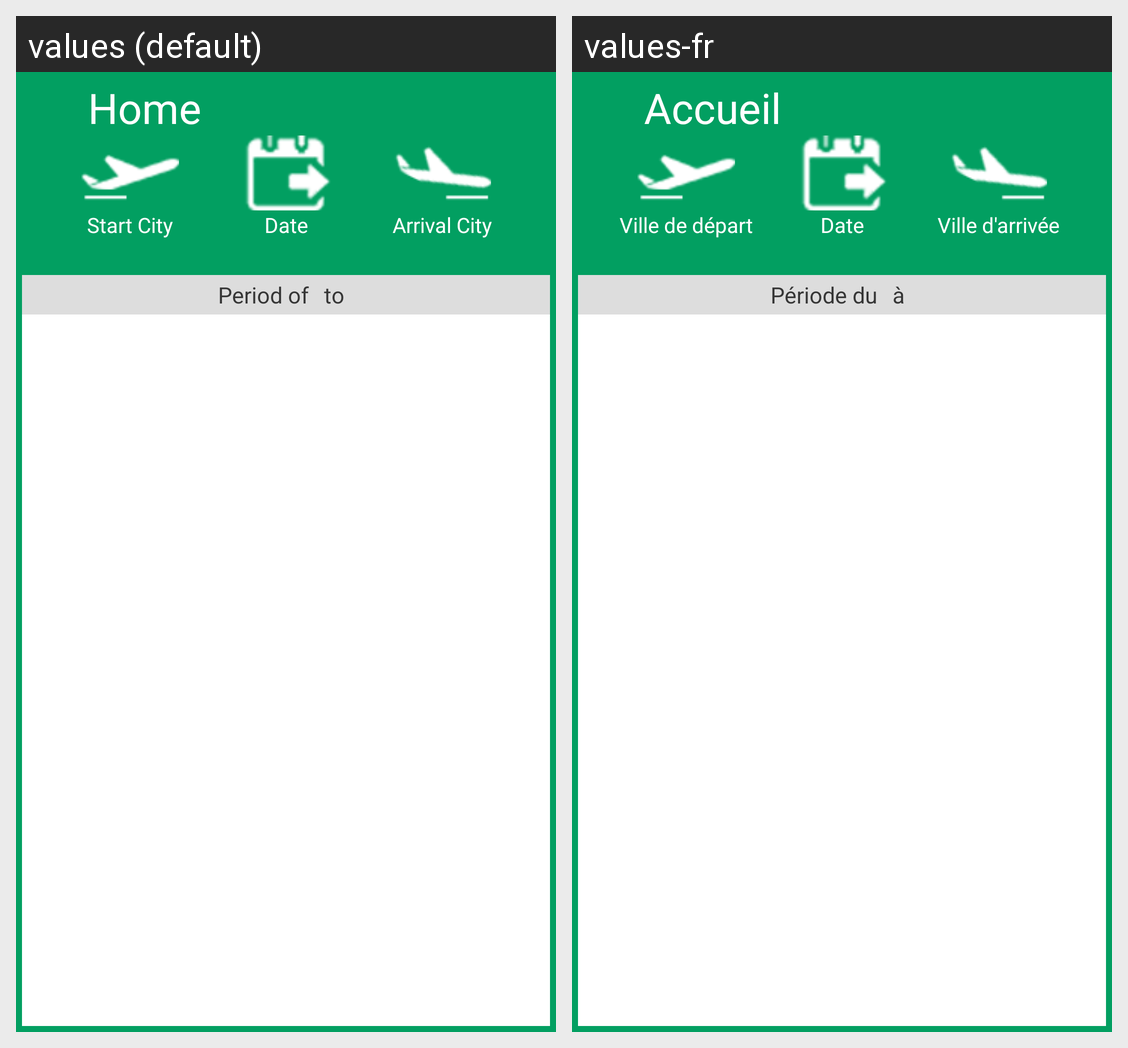

This grid shows one Android layout under two languages. Give, for every string resource on the screen, its name, the default text and each shown locale's text.
Android screen res/layout/fragment_main.xml rendered under 2 locales, left to right: values (default), values-fr. Device: Nexus 5 (rendered at 1080×1920; each locale shown at half size, 540×960, under a caption strip naming it); theme AppTheme.
Strings drawn on this screen, with the default value and each locale's value (text and hints the layout hard-codes, and strings that could not be matched under every locale, appear in the picture but are not listed):

home_activity
  values: Home
  values-fr: Accueil

home_start_city_text
  values: Start City
  values-fr: Ville de départ

home_date_text
  values: Date
  values-fr: Date

home_end_city_text
  values: Arrival City
  values-fr: Ville d'arrivée

period_of
  values: Period of
  values-fr: Période du

period_to
  values: to
  values-fr: à
